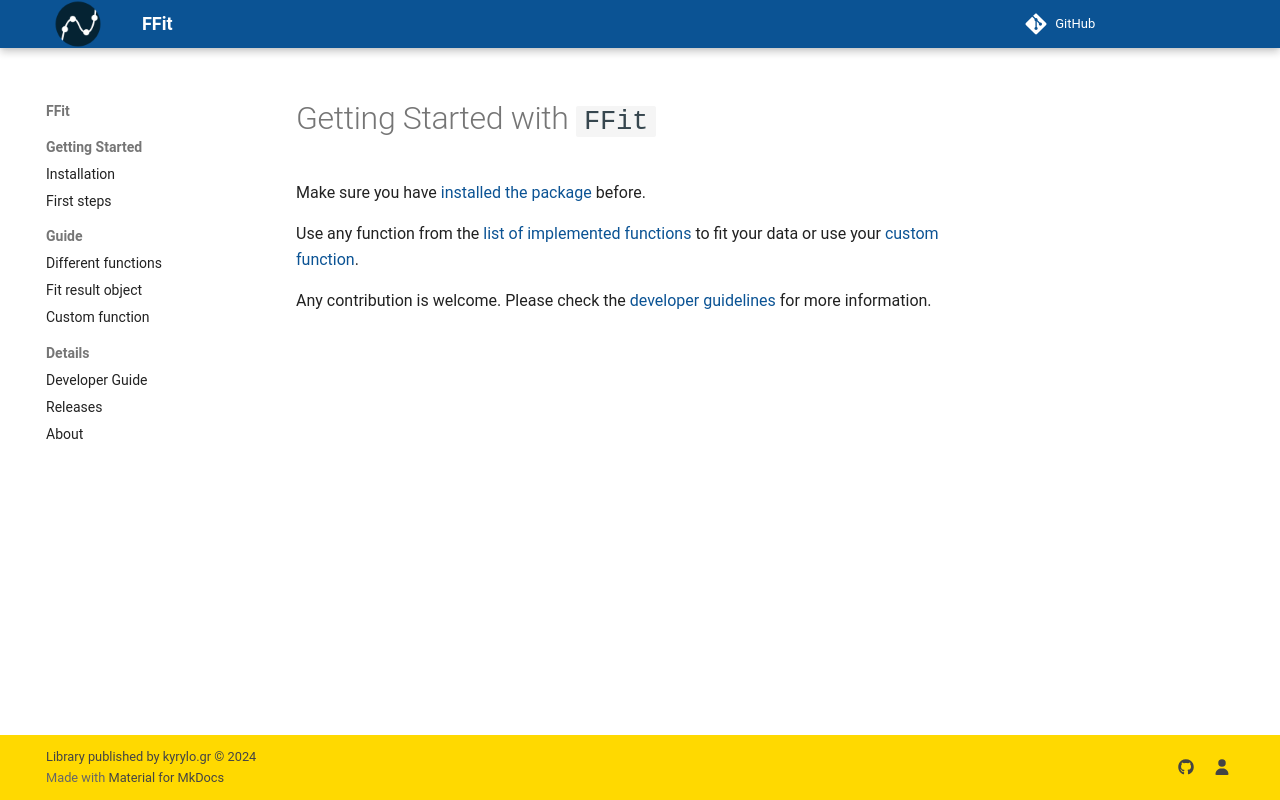

repository: kyrylo-gr/ffit · page: starting_guide/first_steps/index.html · generator: mkdocs

# Getting Started with `FFit`

Make sure you have [installed the package](install.md) before.

Use any function from the [list of implemented functions](functions/index.md) to fit your data or use your [custom function](../custom_function.md).

Any contribution is welcome. Please check the [developer guidelines](../develop/index.md) for more information.
